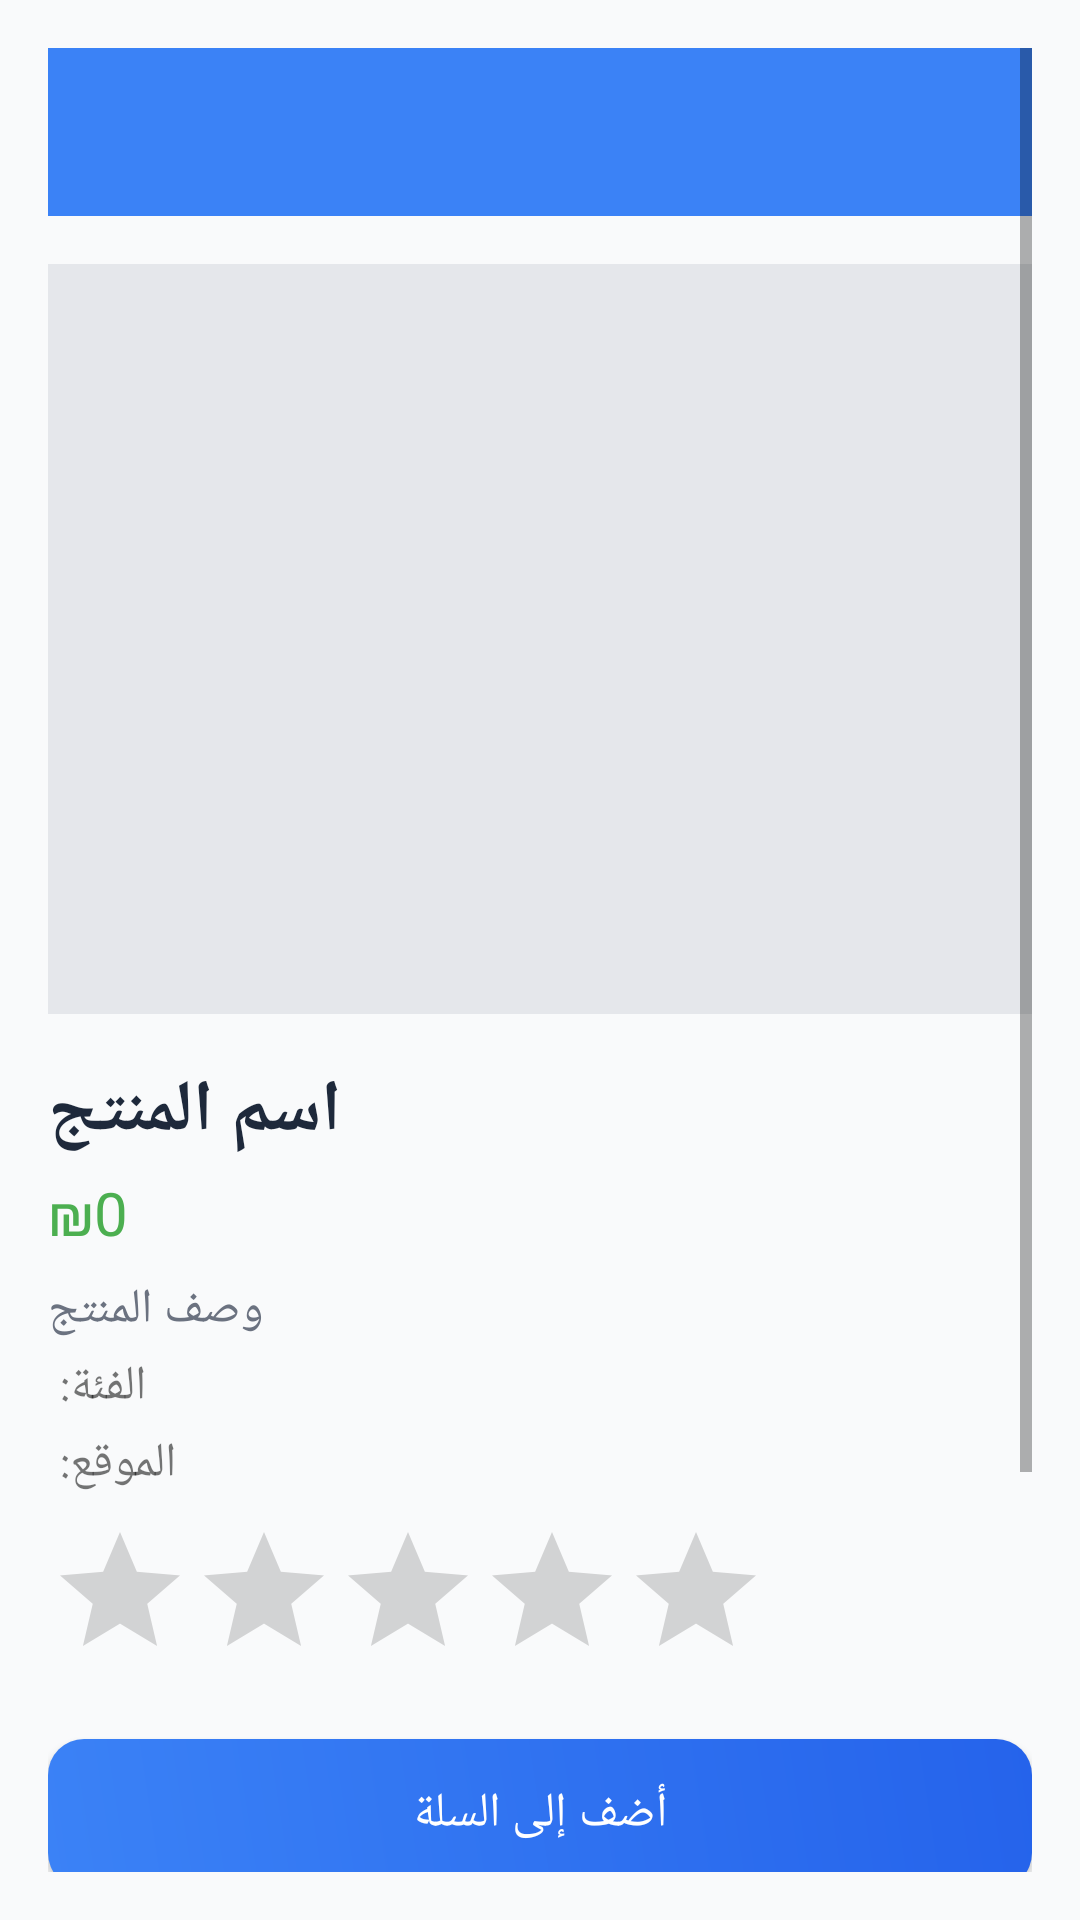

This screen was rendered from an Android layout file. Write that file and the resources it references.
<!-- AndroidManifest.xml: application theme AppTheme -->
<!-- res/layout/activity_product_details.xml -->
<ScrollView xmlns:android="http://schemas.android.com/apk/res/android"
    android:layout_width="match_parent"
    android:layout_height="match_parent"
    android:background="#F9FAFB"
    android:padding="16dp">

    <LinearLayout
        android:orientation="vertical"
        android:layout_width="match_parent"
        android:layout_height="wrap_content">

        <androidx.appcompat.widget.Toolbar
            android:id="@+id/toolbar"
            android:layout_width="match_parent"
            android:layout_height="?attr/actionBarSize"
            android:background="#3B82F6"
            android:title="تفاصيل المنتج"
            android:titleTextColor="#FFFFFF"/>

        <ImageView
            android:id="@+id/detailImage"
            android:layout_width="match_parent"
            android:layout_height="250dp"
            android:scaleType="centerCrop"
            android:layout_marginTop="16dp"
            android:background="#E5E7EB"
            android:clipToOutline="true"/>

        <TextView
            android:id="@+id/detailName"
            android:layout_width="wrap_content"
            android:layout_height="wrap_content"
            android:text="اسم المنتج"
            android:textSize="24sp"
            android:textStyle="bold"
            android:textColor="#1E293B"
            android:layout_marginTop="16dp"/>

        <TextView
            android:id="@+id/detailPrice"
            android:layout_width="wrap_content"
            android:layout_height="wrap_content"
            android:text="₪0"
            android:textSize="20sp"
            android:textColor="#4CAF50"
            android:layout_marginTop="4dp"/>

        <TextView
            android:id="@+id/detailDesc"
            android:layout_width="wrap_content"
            android:layout_height="wrap_content"
            android:text="وصف المنتج"
            android:textSize="16sp"
            android:textColor="#6B7280"
            android:layout_marginTop="8dp"/>

        <TextView
            android:id="@+id/detailCategory"
            android:layout_width="wrap_content"
            android:layout_height="wrap_content"
            android:text="الفئة: "
            android:textSize="16sp"
            android:layout_marginTop="4dp"/>

        <TextView
            android:id="@+id/detailLocation"
            android:layout_width="wrap_content"
            android:layout_height="wrap_content"
            android:text="الموقع: "
            android:textSize="16sp"
            android:layout_marginTop="4dp"/>

        <RatingBar
            android:id="@+id/detailRating"
            android:layout_width="wrap_content"
            android:layout_height="wrap_content"
            android:numStars="5"
            android:stepSize="0.5"
            android:isIndicator="true"
            android:layout_marginTop="8dp"/>

        <Button
            android:id="@+id/addToCart"
            android:text="أضف إلى السلة"
            android:textColor="#FFFFFF"
            android:background="@drawable/button_gradient_bg"
            android:layout_width="match_parent"
            android:layout_height="50dp"
            android:layout_marginTop="16dp"
            android:textSize="16sp"/>

        <Button
            android:id="@+id/addToFav"
            android:text="أضف إلى المفضلة"
            android:textColor="#FFFFFF"
            android:background="@drawable/button_gradient_bg"
            android:layout_width="match_parent"
            android:layout_height="50dp"
            android:layout_marginTop="12dp"
            android:textSize="16sp"/>

        <Button
            android:id="@+id/editProduct"
            android:text="تعديل المنتج"
            android:textColor="#1E293B"
            android:background="@drawable/button_outline_bg"
            android:layout_width="match_parent"
            android:layout_height="50dp"
            android:layout_marginTop="16dp"
            android:textSize="16sp"/>

        <Button
            android:id="@+id/deleteProduct"
            android:text="حذف المنتج"
            android:textColor="#FFFFFF"
            android:backgroundTint="#E57373"
            android:layout_width="match_parent"
            android:layout_height="50dp"
            android:layout_marginTop="12dp"
            android:textSize="16sp"/>
    </LinearLayout>
</ScrollView>
<!-- resources referenced by this layout -->
<resources>
  <!-- drawable button_gradient_bg (drawable) -->
  <shape xmlns:android="http://schemas.android.com/apk/res/android">
      <gradient
          android:startColor="#3B82F6"
          android:endColor="#2563EB"
          android:angle="45"/>
      <corners android:radius="12dp"/>
  </shape>
  <!-- drawable button_outline_bg (drawable) -->
  <shape xmlns:android="http://schemas.android.com/apk/res/android">
      <solid android:color="#FFFFFF"/>
      <stroke android:width="2dp" android:color="#3B82F6"/>
      <corners android:radius="12dp"/>
  </shape>
  <style name="AppTheme" parent="Theme.AppCompat.Light.NoActionBar">
          
      </style>
</resources>
